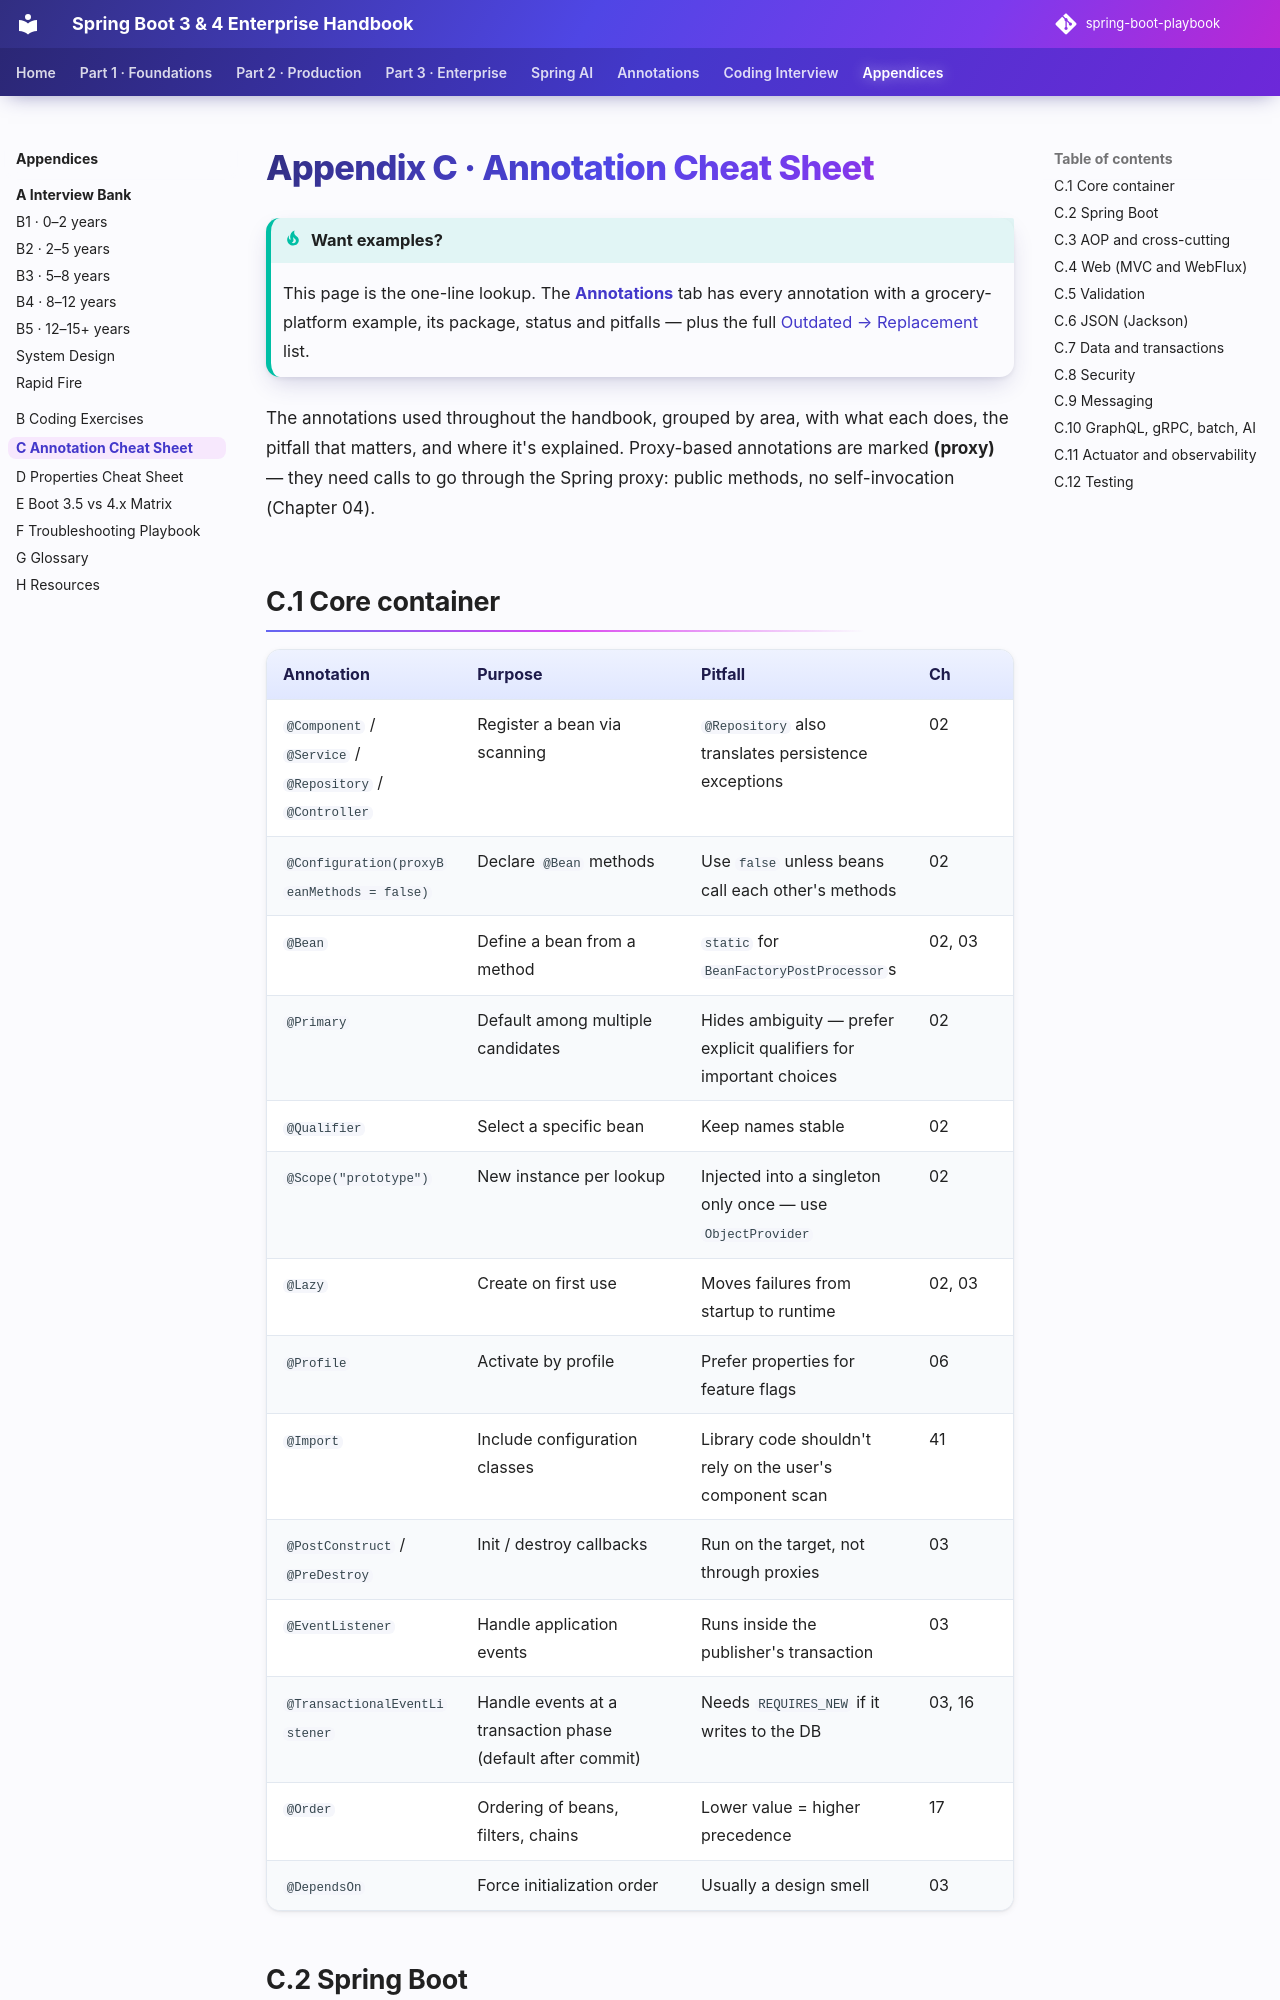

repository: khiruashish/spring-boot-playbook · page: appendices/c-annotation-cheat-sheet/index.html · generator: mkdocs

# Appendix C · Annotation Cheat Sheet

!!! tip "Want examples?"
    This page is the one-line lookup. The **[Annotations](../annotations/index.md)** tab has every annotation with a grocery-platform example, its package, status and pitfalls — plus the full [Outdated → Replacement](../annotations/deprecated.md) list.

The annotations used throughout the handbook, grouped by area, with what each does, the pitfall that matters, and where it's explained. Proxy-based annotations are marked **(proxy)** — they need calls to go through the Spring proxy: public methods, no self-invocation (Chapter 04).
